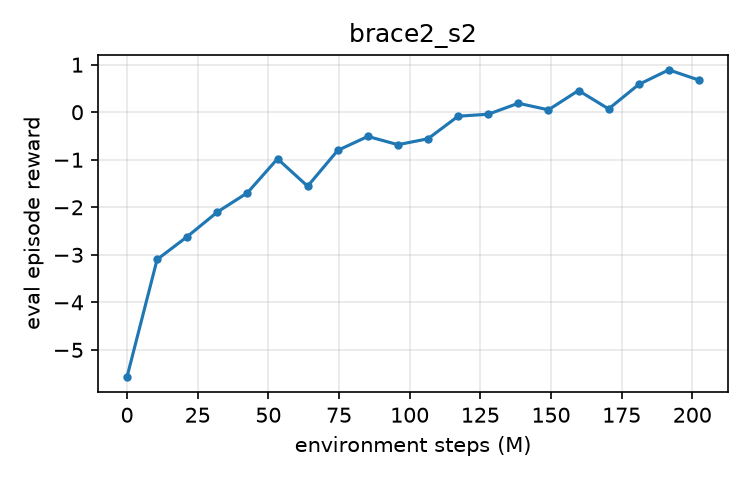

The table this chart was drawn from, first rows:
env_steps, episode_reward
0, -5.568
10649600, -3.098
21299200, -2.617
31948800, -2.1
42598400, -1.695
53248000, -0.9791
63897600, -1.557
74547200, -0.8034
85196800, -0.5088
95846400, -0.6828
106496000, -0.5582
117145600, -0.08342
127795200, -0.04277
138444800, 0.1888
149094400, 0.05023
159744000, 0.4569
170393600, 0.06955
181043200, 0.5838
191692800, 0.8916
202342400, 0.676
